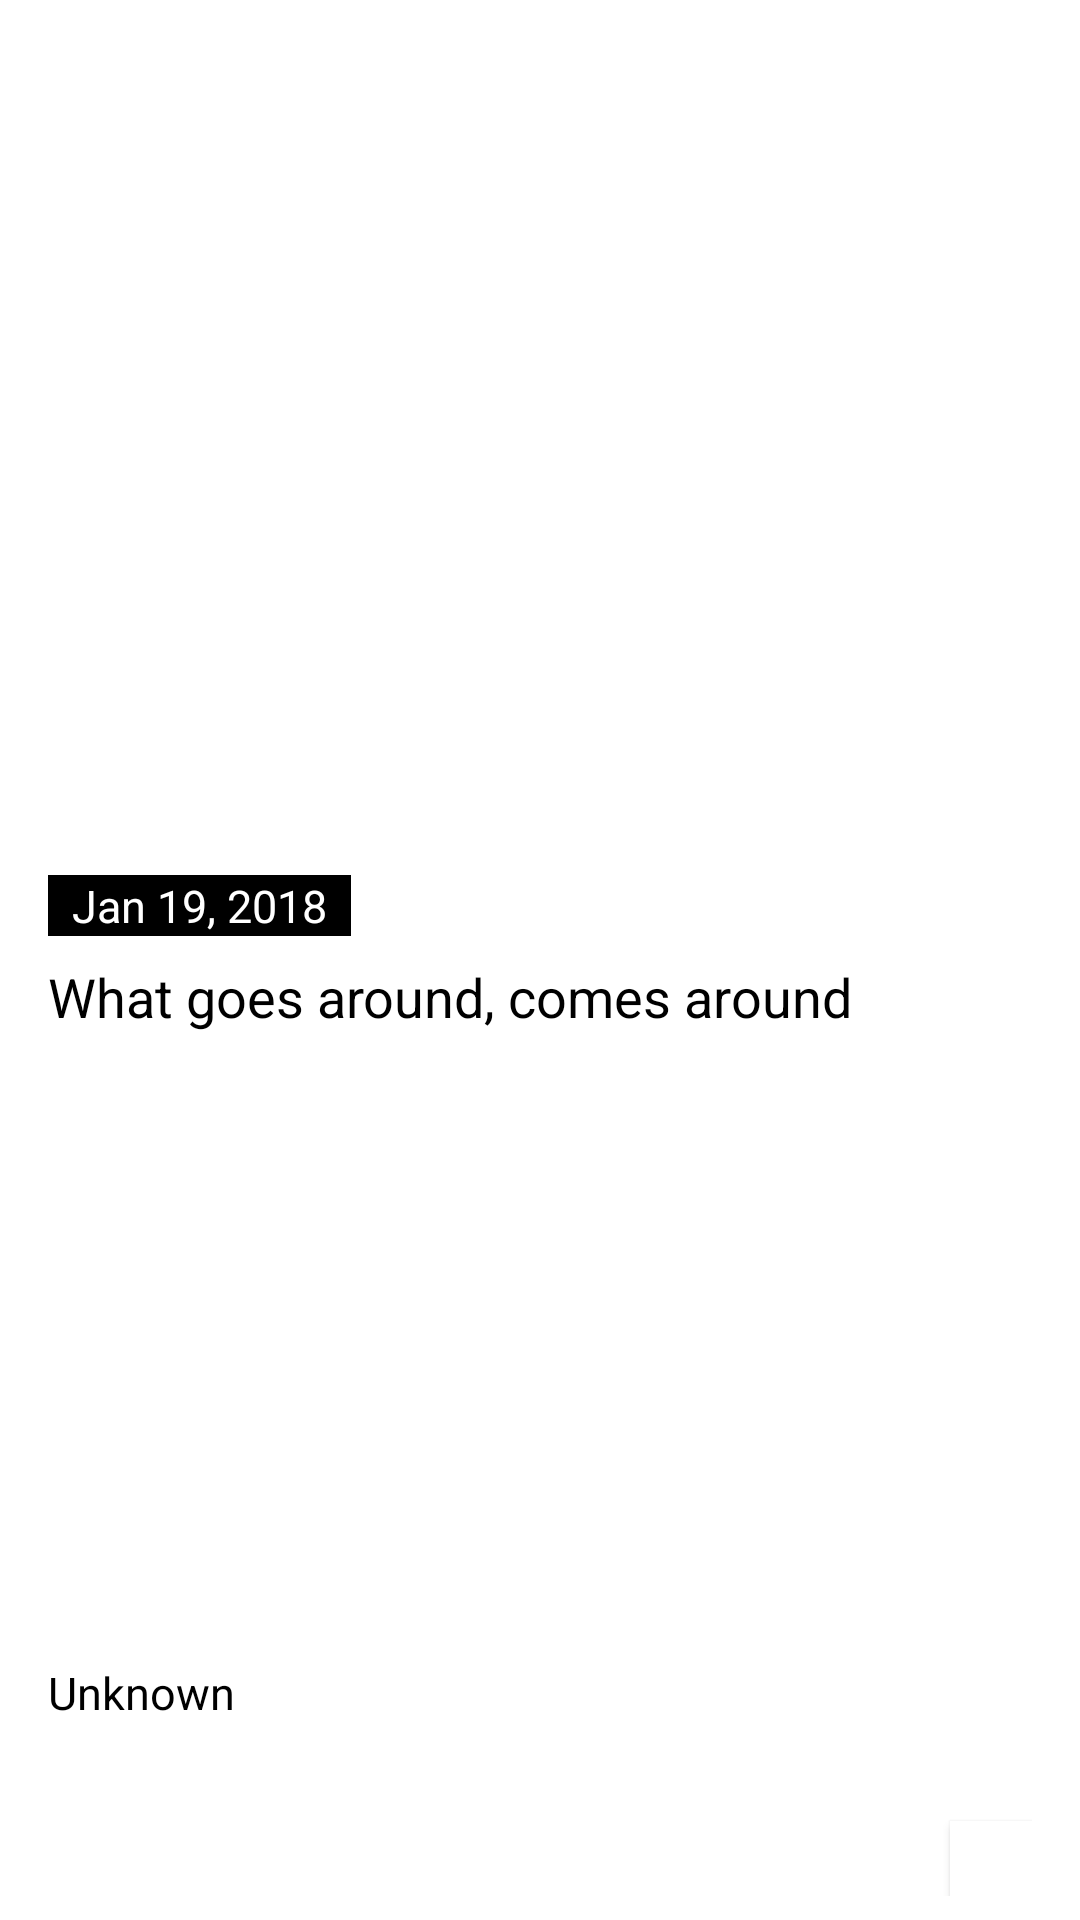

Here is an Android app screen rendered from its layout file. Give the layout XML and the strings, colors and styles it references.
<!-- AndroidManifest.xml: application theme AppTheme -->
<!-- res/layout/main_app_widget.xml -->
<LinearLayout
    xmlns:android="http://schemas.android.com/apk/res/android"
    android:layout_width="match_parent"
    android:layout_height="match_parent"
    android:background="#FFFFFF"
    android:padding="@dimen/widget_margin"
    android:orientation="vertical">

    <LinearLayout
        android:layout_width="match_parent"
        android:layout_height="match_parent"
        android:weightSum="4"
        android:orientation="vertical">

        <FrameLayout
            android:layout_width="match_parent"
            android:layout_height="0dp"
            android:layout_weight="2">

            <ImageView
                android:id="@+id/cover_image_view"
                android:layout_width="match_parent"
                android:layout_height="wrap_content"
                android:src="@drawable/city_1"
                android:scaleType="fitXY"/>

            <TextView
                android:id="@+id/date_text_view"
                style="@style/MediumText"
                android:layout_width="wrap_content"
                android:layout_height="wrap_content"
                android:text="@string/placeholder_date"
                android:textColor="#FFFFFF"
                android:layout_gravity="bottom"
                android:layout_marginLeft="@dimen/margin_8dp"
                android:layout_marginRight="@dimen/margin_8dp"
                android:layout_marginBottom="@dimen/margin_8dp"
                android:paddingLeft="@dimen/margin_8dp"
                android:paddingRight="@dimen/margin_8dp"
                android:background="@color/black"/>

        </FrameLayout>

        <LinearLayout
            android:layout_width="match_parent"
            android:layout_height="0dp"
            android:layout_weight="2"
            android:weightSum="4"
            android:orientation="vertical"
            android:layout_marginRight="@dimen/margin_8dp"
            android:layout_marginLeft="@dimen/margin_8dp">

            <TextView
                android:id="@+id/quotes_text_view"
                style="@style/LargeText"
                android:layout_width="match_parent"
                android:layout_height="0dp"
                android:layout_weight="3"
                android:text="@string/placeholder_quotes"/>

            <LinearLayout
                android:layout_width="match_parent"
                android:layout_height="0dp"
                android:layout_weight="1"
                android:orientation="horizontal"
                android:weightSum="12">

                <TextView
                    android:id="@+id/author_text_view"
                    style="@style/MediumText"
                    android:layout_width="0dp"
                    android:layout_height="match_parent"
                    android:layout_weight="11"
                    android:text="@string/placeholder_author"/>

                <Button
                    android:id="@+id/setting_button"
                    android:layout_width="0dp"
                    android:layout_height="25dp"
                    android:layout_weight="1"
                    android:background="@color/white"
                    android:layout_gravity="bottom"/>

            </LinearLayout>

        </LinearLayout>

    </LinearLayout>


</LinearLayout>
<!-- resources referenced by this layout -->
<resources>
  <dimen name="margin_8dp">8dp</dimen>
  <dimen name="widget_margin">8dp</dimen>
  <string name="placeholder_author">Unknown</string>
  <string name="placeholder_date">Jan 19, 2018</string>
  <string name="placeholder_quotes">What goes around, comes around</string>
  <style name="LargeText" parent="TextAppearance.AppCompat">
          <item name="android:textSize">18dp</item>
          <item name="android:textColor">@color/black</item>
      </style>
  <style name="MediumText" parent="TextAppearance.AppCompat">
          <item name="android:textSize">15dp</item>
          <item name="android:textColor">@color/black</item>
      </style>
  <style name="AppTheme" parent="Theme.AppCompat.Light.DarkActionBar">
          
          <item name="colorPrimary">@color/colorPrimary</item>
          <item name="colorPrimaryDark">@color/colorPrimaryDark</item>
          <item name="colorAccent">@color/colorAccent</item>
      </style>
  <!-- not gathered from this repository: default colours our renderer supplied (Android Studio template values) -->
  <color name="black">#FF000000</color>
  <color name="white">#FFFFFFFF</color>
  <color name="colorPrimary">#FF6200EE</color>
  <color name="colorPrimaryDark">#FF3700B3</color>
  <color name="colorAccent">#FF03DAC5</color>
</resources>
